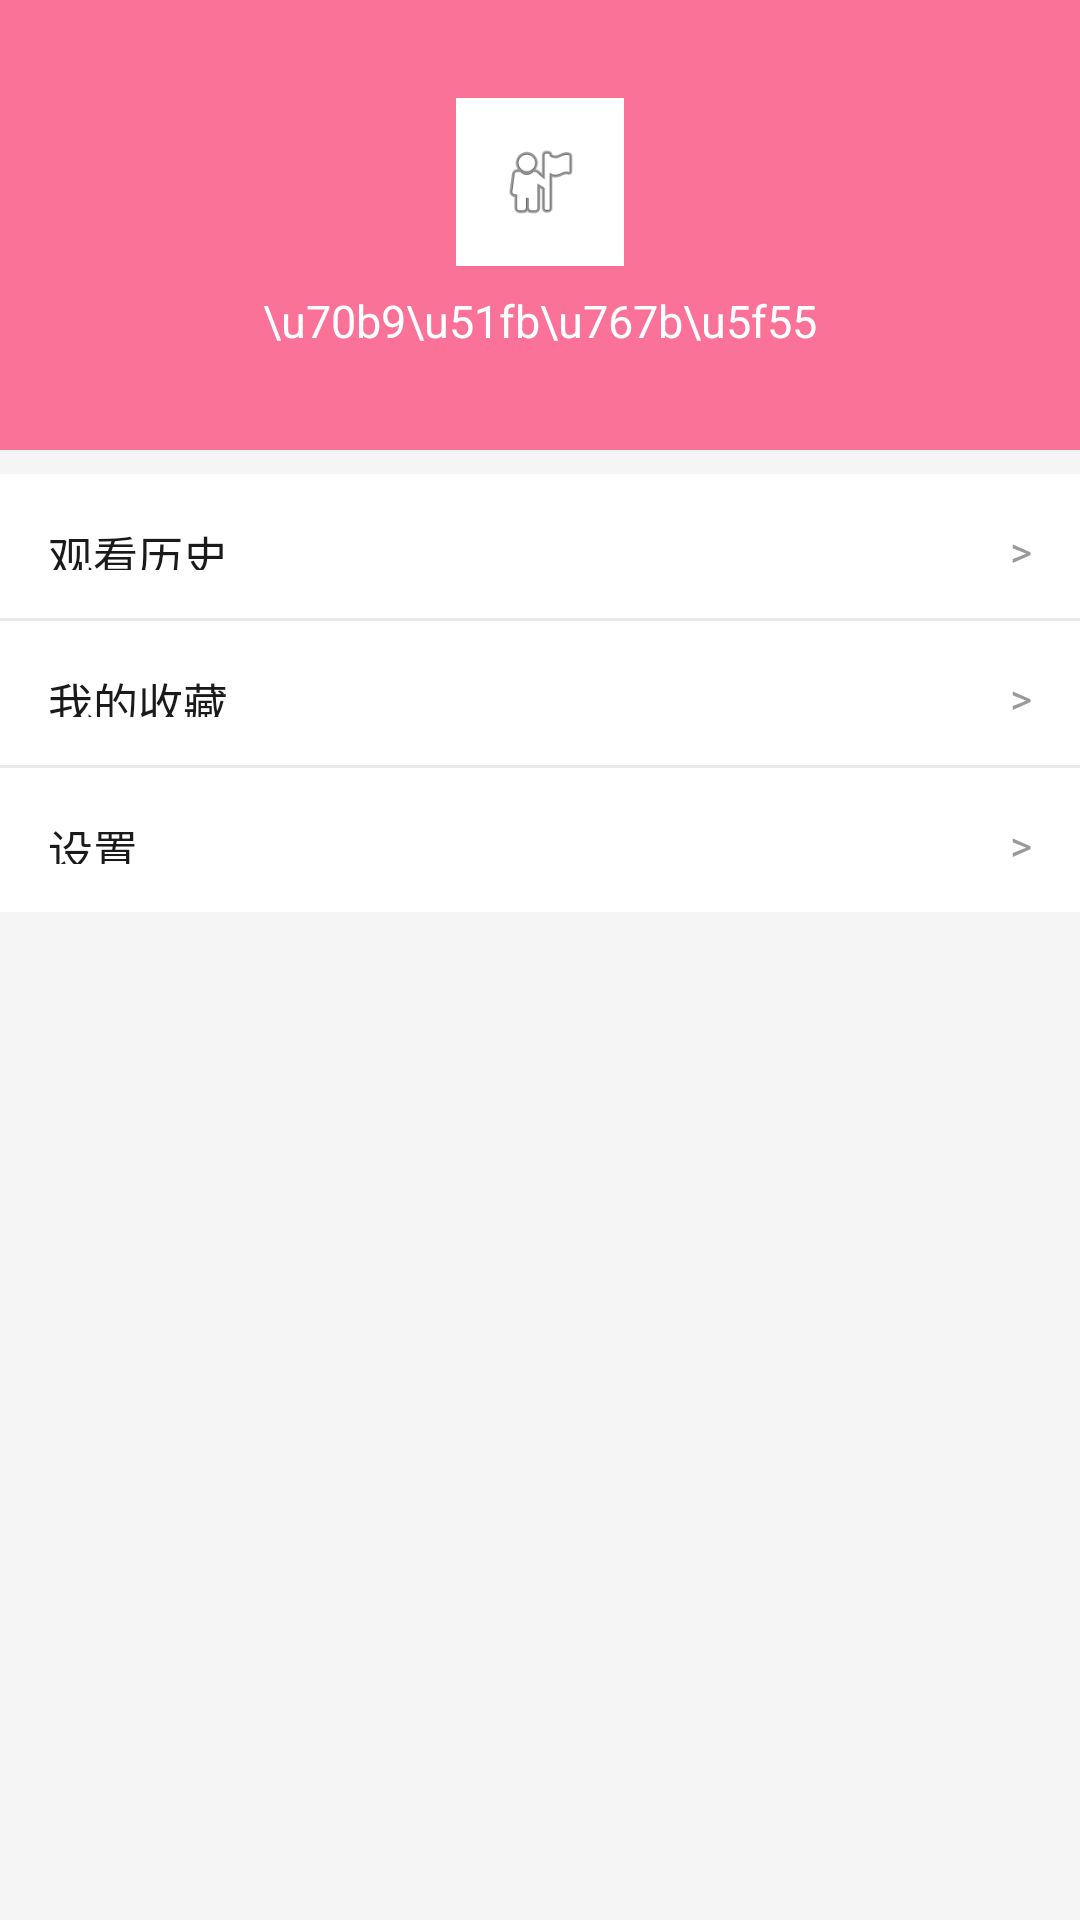

Reconstruct the res/layout file that produces this screen, plus the resources it refers to.
<!-- AndroidManifest.xml: application theme Theme.BiliLite -->
<!-- res/layout/fragment_mine.xml -->
<?xml version="1.0" encoding="utf-8"?>
<LinearLayout xmlns:android="http://schemas.android.com/apk/res/android"
    android:layout_width="match_parent"
    android:layout_height="match_parent"
    android:background="@color/bili_bg"
    android:orientation="vertical">

    
    <RelativeLayout
        android:id="@+id/loginCard"
        android:layout_width="match_parent"
        android:layout_height="150dp"
        android:background="@color/bili_pink"
        android:gravity="center"
        android:padding="16dp">

        <LinearLayout
            android:layout_width="wrap_content"
            android:layout_height="wrap_content"
            android:layout_centerInParent="true"
            android:gravity="center"
            android:orientation="vertical">

            <ImageView
                android:layout_width="56dp"
                android:layout_height="56dp"
                android:background="@color/white"
                android:padding="14dp"
                android:src="@android:drawable/ic_menu_myplaces" />

            <TextView
                android:layout_width="wrap_content"
                android:layout_height="wrap_content"
                android:layout_marginTop="8dp"
                android:text="\u70b9\u51fb\u767b\u5f55"
                android:textColor="@color/white"
                android:textSize="15sp" />

        </LinearLayout>

    </RelativeLayout>

    <LinearLayout
        android:id="@+id/userCard"
        android:layout_width="match_parent"
        android:layout_height="120dp"
        android:background="@color/bili_pink"
        android:gravity="center_vertical"
        android:orientation="horizontal"
        android:padding="16dp"
        android:visibility="gone">

        <ImageView
            android:id="@+id/avatar"
            android:layout_width="56dp"
            android:layout_height="56dp"
            android:background="@color/white"
            android:scaleType="centerCrop" />

        <LinearLayout
            android:layout_width="0dp"
            android:layout_height="wrap_content"
            android:layout_marginLeft="12dp"
            android:layout_weight="1"
            android:orientation="vertical">

            <TextView
                android:id="@+id/tvName"
                android:layout_width="wrap_content"
                android:layout_height="wrap_content"
                android:textColor="@color/white"
                android:textSize="18sp"
                android:textStyle="bold" />

            <TextView
                android:id="@+id/tvLevel"
                android:layout_width="wrap_content"
                android:layout_height="wrap_content"
                android:layout_marginTop="4dp"
                android:background="@color/bili_gold"
                android:paddingLeft="6dp"
                android:paddingRight="6dp"
                android:textColor="@color/white"
                android:textSize="11sp" />

            <TextView
                android:id="@+id/tvSign"
                android:layout_width="wrap_content"
                android:layout_height="wrap_content"
                android:layout_marginTop="4dp"
                android:ellipsize="end"
                android:maxLines="1"
                android:textColor="#DDFFFFFF"
                android:textSize="13sp" />

        </LinearLayout>

    </LinearLayout>

    <View
        android:layout_width="match_parent"
        android:layout_height="8dp"
        android:background="@color/bili_bg" />

    <LinearLayout
        android:id="@+id/menuHistory"
        android:layout_width="match_parent"
        android:layout_height="48dp"
        android:background="@color/white"
        android:gravity="center_vertical"
        android:orientation="horizontal"
        android:padding="16dp">

        <TextView
            android:layout_width="0dp"
            android:layout_height="wrap_content"
            android:layout_weight="1"
            android:text="@string/history"
            android:textColor="@color/text_primary"
            android:textSize="15sp" />

        <TextView
            android:id="@+id/tvHistoryCount"
            android:layout_width="wrap_content"
            android:layout_height="wrap_content"
            android:layout_marginRight="8dp"
            android:textColor="@color/text_secondary"
            android:textSize="13sp" />

        <TextView
            android:layout_width="wrap_content"
            android:layout_height="wrap_content"
            android:text=">"
            android:textColor="@color/text_secondary" />

    </LinearLayout>

    <View
        android:layout_width="match_parent"
        android:layout_height="1dp"
        android:background="@color/divider" />

    <LinearLayout
        android:id="@+id/menuFavorites"
        android:layout_width="match_parent"
        android:layout_height="48dp"
        android:background="@color/white"
        android:gravity="center_vertical"
        android:orientation="horizontal"
        android:padding="16dp">

        <TextView
            android:layout_width="0dp"
            android:layout_height="wrap_content"
            android:layout_weight="1"
            android:text="@string/favorites"
            android:textColor="@color/text_primary"
            android:textSize="15sp" />

        <TextView
            android:id="@+id/tvFavoriteCount"
            android:layout_width="wrap_content"
            android:layout_height="wrap_content"
            android:layout_marginRight="8dp"
            android:textColor="@color/text_secondary"
            android:textSize="13sp" />

        <TextView
            android:layout_width="wrap_content"
            android:layout_height="wrap_content"
            android:text=">"
            android:textColor="@color/text_secondary" />

    </LinearLayout>

    <View
        android:layout_width="match_parent"
        android:layout_height="1dp"
        android:background="@color/divider" />

    <LinearLayout
        android:id="@+id/menuSettings"
        android:layout_width="match_parent"
        android:layout_height="48dp"
        android:background="@color/white"
        android:gravity="center_vertical"
        android:orientation="horizontal"
        android:padding="16dp">

        <TextView
            android:layout_width="0dp"
            android:layout_height="wrap_content"
            android:layout_weight="1"
            android:text="@string/settings"
            android:textColor="@color/text_primary"
            android:textSize="15sp" />

        <TextView
            android:layout_width="wrap_content"
            android:layout_height="wrap_content"
            android:text=">"
            android:textColor="@color/text_secondary" />

    </LinearLayout>

</LinearLayout>
<!-- resources referenced by this layout -->
<resources>
  <color name="bili_bg">#F5F5F5</color>
  <color name="bili_gold">#FFD700</color>
  <color name="bili_pink">#FB7299</color>
  <color name="divider">#E8E8E8</color>
  <color name="text_primary">#1A1A1A</color>
  <color name="text_secondary">#999999</color>
  <color name="white">#FFFFFF</color>
  <string name="favorites">我的收藏</string>
  <string name="history">观看历史</string>
  <string name="settings">设置</string>
  <style name="Theme.BiliLite" parent="Theme.AppCompat.Light.NoActionBar">
          <item name="colorPrimary">@color/bili_pink</item>
          <item name="colorPrimaryDark">@color/bili_pink_dark</item>
          <item name="colorAccent">@color/bili_pink</item>
          <item name="android:windowBackground">@color/bili_bg</item>
      </style>
  <color name="bili_pink_dark">#F25A8A</color>
</resources>
